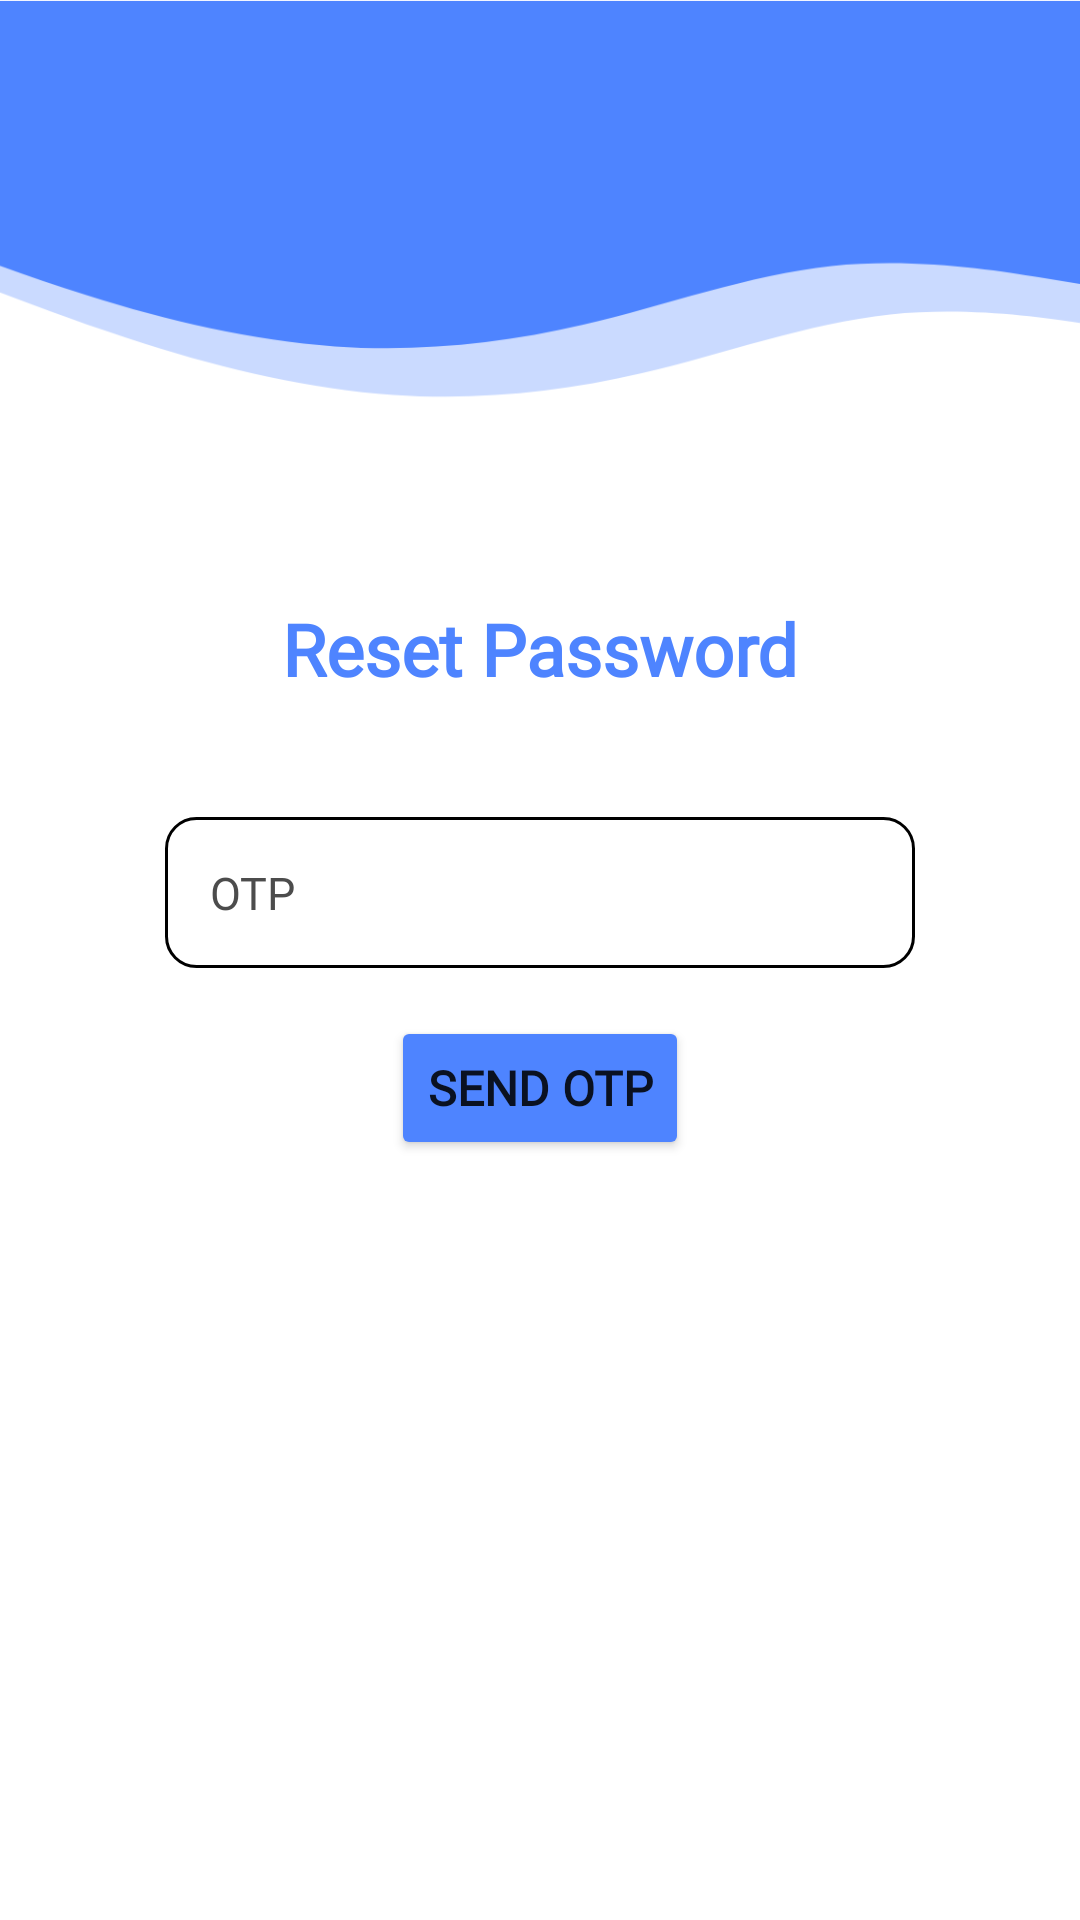

Reconstruct the res/layout file that produces this screen, plus the resources it refers to.
<!-- AndroidManifest.xml: application theme Theme.PutTask -->
<!-- res/layout/change_password.xml -->
<?xml version="1.0" encoding="utf-8"?>
<androidx.constraintlayout.widget.ConstraintLayout
    xmlns:android="http://schemas.android.com/apk/res/android"
    xmlns:app="http://schemas.android.com/apk/res-auto"
    xmlns:tools="http://schemas.android.com/tools"
    android:id="@+id/main"
    android:layout_width="match_parent"
    android:layout_height="match_parent"
    android:background="@drawable/loginsigninbg"
    tools:context=".ChangePassword">

    
    <TextView
        android:id="@+id/tvLogIn"
        android:layout_width="wrap_content"
        android:layout_height="wrap_content"
        android:fontFamily="@font/robotomedium"
        android:text="Reset Password"
        android:textColor="@color/very_blue"
        android:textSize="24sp"
        android:textStyle="bold"
        android:layout_marginTop="200dp"
        app:layout_constraintEnd_toEndOf="parent"
        app:layout_constraintStart_toStartOf="parent"
        app:layout_constraintTop_toTopOf="parent" />

    
    <LinearLayout
        android:layout_width="match_parent"
        android:layout_height="wrap_content"
        android:gravity="center"
        android:orientation="vertical"
        app:layout_constraintTop_toBottomOf="@id/tvLogIn"
        app:layout_constraintStart_toStartOf="parent"
        app:layout_constraintEnd_toEndOf="parent">

        <LinearLayout
            android:layout_width="250dp"
            android:layout_height="wrap_content"
            android:layout_marginTop="24dp"
            android:orientation="vertical">

            <EditText
                android:id="@+id/etOTP"
                android:layout_width="match_parent"
                android:layout_height="wrap_content"
                android:layout_marginTop="16dp"
                android:autofillHints="OTP"
                android:background="@drawable/round_edit_text"
                android:drawablePadding="15dp"
                android:fontFamily="@font/opensans"
                android:hint="OTP"
                android:textColor="@color/gray"
                android:textColorHint="@color/darkgray"
                android:inputType="number"
                android:maxLines="1"
                android:padding="15dp"
                android:textSize="15sp"/>

            <EditText
                android:id="@+id/etNewPassword"
                android:layout_width="match_parent"
                android:layout_height="wrap_content"
                android:layout_marginTop="16dp"
                android:autofillHints="New Password"
                android:background="@drawable/round_edit_text"
                android:drawablePadding="15dp"
                android:fontFamily="@font/opensans"
                android:hint="New Password"
                android:textColor="@color/gray"
                android:textColorHint="@color/darkgray"
                android:maxLines="1"
                android:padding="15dp"
                android:textSize="15sp"
                android:visibility="gone"/> 

            <EditText
                android:id="@+id/etConfirmNewPassword"
                android:layout_width="match_parent"
                android:layout_height="wrap_content"
                android:layout_marginTop="16dp"
                android:autofillHints="Confirm New Password"
                android:background="@drawable/round_edit_text"
                android:drawablePadding="15dp"
                android:fontFamily="@font/opensans"
                android:hint="Confirm New Password"
                android:textColor="@color/gray"
                android:textColorHint="@color/darkgray"
                android:maxLines="1"
                android:padding="15dp"
                android:textSize="15sp"
                android:visibility="gone" /> 

            <Button
                android:id="@+id/btnResetPassword"
                android:layout_width="wrap_content"
                android:layout_height="wrap_content"
                android:layout_marginTop="16dp"
                android:layout_gravity="center"
                android:fontFamily="@font/opensans"
                android:backgroundTint="@color/skyblue"
                android:text="Reset Password"
                android:textSize="16sp"
                android:textStyle="bold"
                android:visibility="gone" />


        </LinearLayout>

        
        <Button
            android:id="@+id/btnSendOTP"
            android:layout_width="wrap_content"
            android:layout_height="wrap_content"
            android:layout_marginTop="16dp"
            android:layout_gravity="center"
            android:fontFamily="@font/robotolight"
            android:backgroundTint="@color/very_blue"
            android:text="Send OTP"
            android:textSize="16sp"
            android:textStyle="bold"
            app:cornerRadius="20dp"/>

        
        <Button
            android:id="@+id/btnVerifyOTP"
            android:layout_width="wrap_content"
            android:layout_height="wrap_content"
            android:layout_marginTop="16dp"
            android:layout_gravity="center"
            android:fontFamily="@font/opensans"
            android:backgroundTint="@color/skyblue"
            android:text="Verify OTP"
            android:textSize="16sp"
            android:textStyle="bold"
            android:visibility="gone" /> 

        
        <TextView
            android:id="@+id/tvResendOTP"
            android:layout_width="wrap_content"
            android:layout_height="wrap_content"
            android:text="Resend OTP"
            android:textColor="@android:color/holo_blue_dark"
            android:textSize="14sp"
            android:layout_marginTop="16dp"
            android:layout_gravity="center"
            android:visibility="gone" /> 

        
        <TextView
            android:id="@+id/tvRetryMessage"
            android:layout_width="wrap_content"
            android:layout_height="wrap_content"
            android:text="Retrying to send OTP..."
            android:textColor="@android:color/holo_red_dark"
            android:textSize="14sp"
            android:layout_marginTop="16dp"
            android:layout_gravity="center"
            android:visibility="gone" /> 

    </LinearLayout>
</androidx.constraintlayout.widget.ConstraintLayout>
<!-- resources referenced by this layout -->
<resources>
  <color name="darkgray">#4C4C4C</color>
  <color name="gray">#808080</color>
  <color name="skyblue">#3ABDF4</color>
  <color name="very_blue">  #4e84ff</color>
  <!-- drawable loginsigninbg: png bitmap (drawable, 18421 bytes) -->
  <!-- drawable round_edit_text (drawable) -->
  <?xml version="1.0" encoding="utf-8"?>
  <shape xmlns:android="http://schemas.android.com/apk/res/android"
      android:shape="rectangle">
      <stroke
          android:width="1dp"
          android:color="@color/black">
      </stroke>
      <corners
          android:radius="10dp">
      </corners>
  </shape>
  <style name="Theme.PutTask" parent="Base.Theme.PutTask" />
  <color name="black">#FF000000</color>
  <style name="Base.Theme.PutTask" parent="Theme.MaterialComponents.Light.NoActionBar">
      </style>
</resources>
